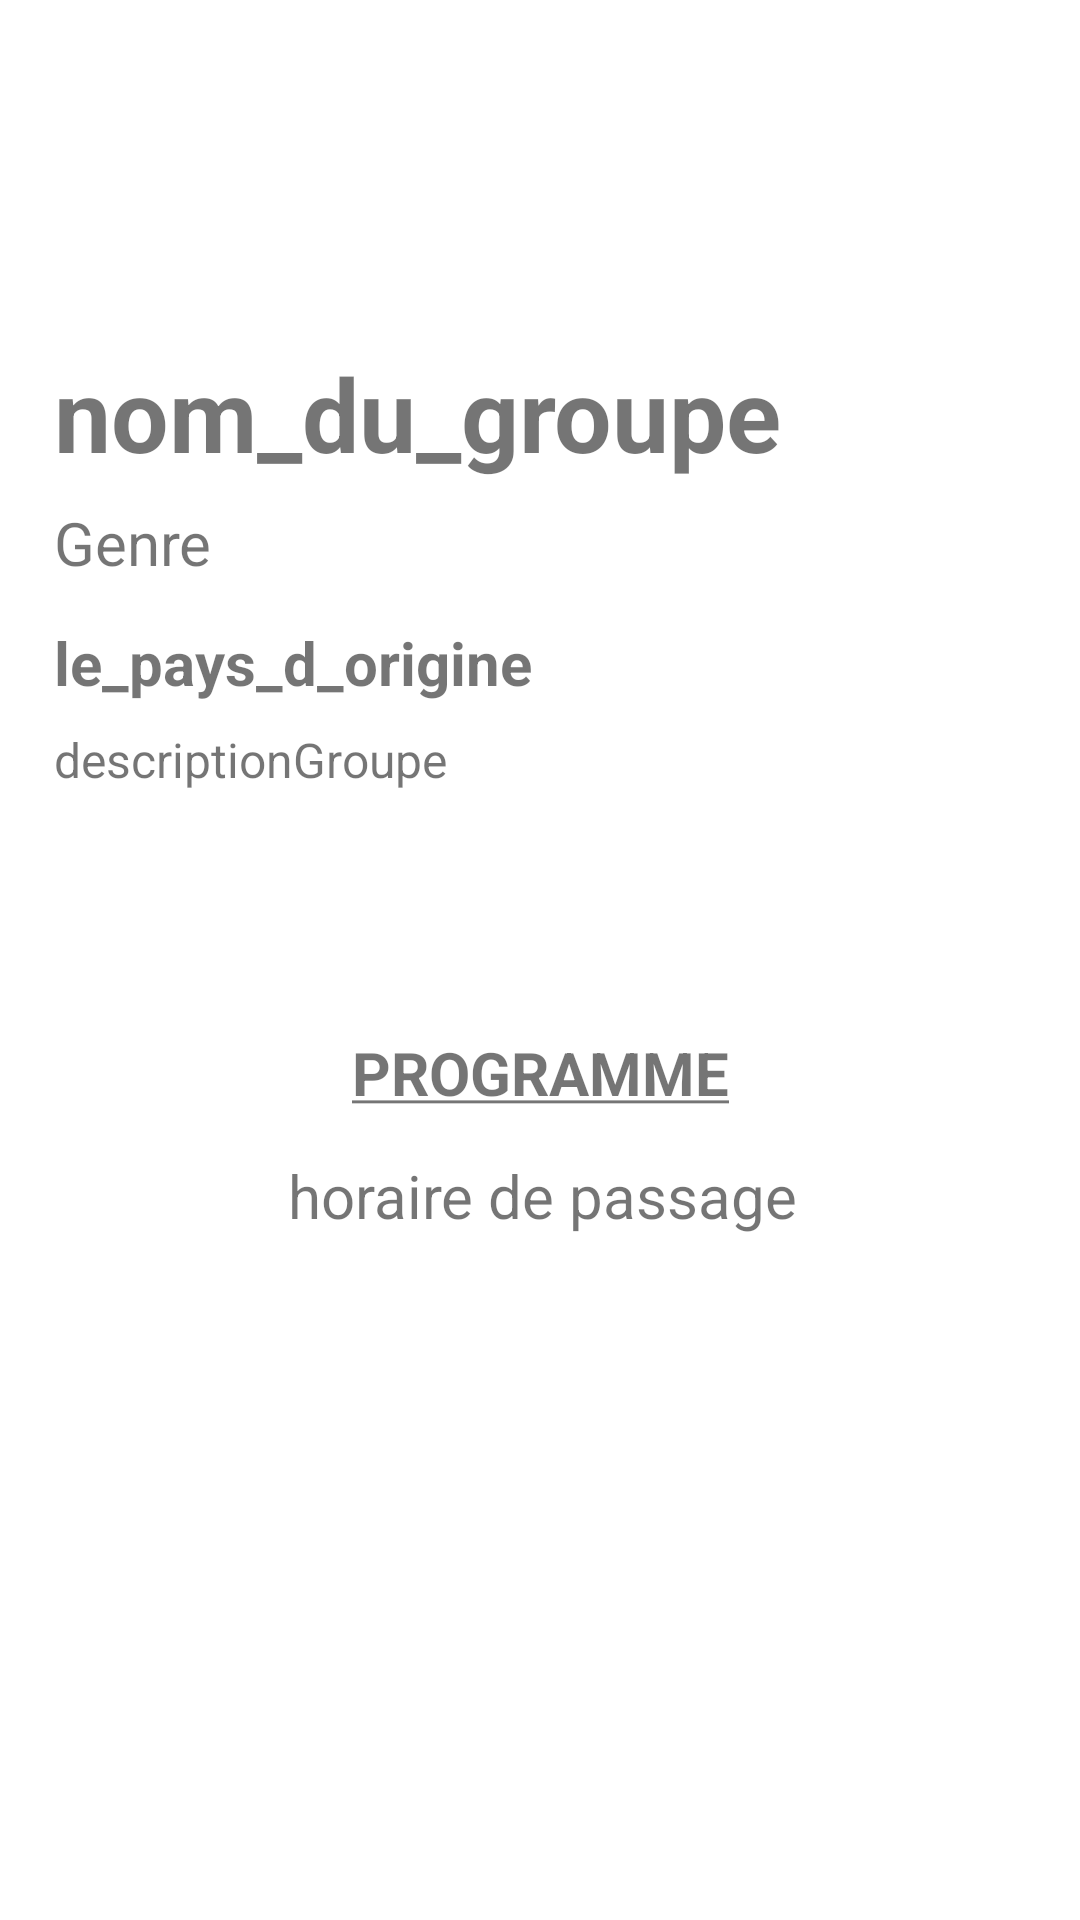

Produce the Android XML layout that renders to this screen, including the resource entries it uses.
<!-- AndroidManifest.xml: application theme Theme.FIMUDROID -->
<!-- res/layout/artiste_details_fragment.xml -->
<?xml version="1.0" encoding="utf-8"?>
<ScrollView xmlns:android="http://schemas.android.com/apk/res/android"
    xmlns:app="http://schemas.android.com/apk/res-auto"
    xmlns:tools="http://schemas.android.com/tools"
    android:layout_width="match_parent"
    android:layout_height="wrap_content"
    app:layout_constraintBottom_toBottomOf="parent"
    app:layout_constraintEnd_toEndOf="parent"
    app:layout_constraintStart_toStartOf="parent"
    app:layout_constraintTop_toTopOf="parent">

    <androidx.constraintlayout.widget.ConstraintLayout
        android:layout_width="match_parent"
        android:layout_height="wrap_content"
        android:background="@android:color/transparent">

        <ImageView
            android:id="@+id/imageView"
            android:layout_width="0dp"
            android:layout_height="wrap_content"
            android:adjustViewBounds="true"
            android:cropToPadding="true"
            android:minHeight="100dp"
            app:layout_constraintBottom_toTopOf="@+id/nomGroupe"
            app:layout_constraintEnd_toEndOf="parent"
            app:layout_constraintStart_toStartOf="parent"
            app:layout_constraintTop_toTopOf="parent"
            tools:ignore="ImageContrastCheck" />

        <TextView
            android:id="@+id/nomGroupe"
            android:layout_width="0dp"
            android:layout_height="wrap_content"
            android:layout_marginStart="18dp"
            android:layout_marginTop="15dp"
            android:layout_marginEnd="10dp"
            android:layout_marginBottom="7dp"
            android:text="nom_du_groupe"
            android:textSize="34sp"
            android:textStyle="bold"
            app:layout_constraintBottom_toTopOf="@+id/textView5"
            app:layout_constraintEnd_toEndOf="parent"
            app:layout_constraintStart_toStartOf="parent"
            app:layout_constraintTop_toBottomOf="@+id/imageView" />

        <TextView
            android:id="@+id/textView5"
            android:layout_width="0dp"
            android:layout_height="wrap_content"
            android:layout_marginBottom="8dp"
            android:text="Genre"
            android:textSize="20sp"
            app:layout_constraintBottom_toTopOf="@+id/paysDetailTextView"
            app:layout_constraintEnd_toEndOf="@+id/nomGroupe"
            app:layout_constraintStart_toStartOf="@+id/nomGroupe"
            app:layout_constraintTop_toBottomOf="@+id/nomGroupe" />

        <TextView
            android:id="@+id/paysDetailTextView"
            android:layout_width="0dp"
            android:layout_height="wrap_content"
            android:layout_marginTop="5dp"
            android:layout_marginBottom="8dp"
            android:text="le_pays_d_origine"
            android:textAlignment="viewStart"
            android:textSize="20sp"
            android:textStyle="bold"
            app:layout_constraintBottom_toTopOf="@+id/descriptionView"
            app:layout_constraintEnd_toEndOf="@+id/textView5"
            app:layout_constraintStart_toStartOf="@+id/textView5"
            app:layout_constraintTop_toBottomOf="@+id/textView5" />

        <TextView
            android:id="@+id/descriptionView"
            android:layout_width="0dp"
            android:layout_height="wrap_content"
            android:layout_marginBottom="1dp"
            android:justificationMode="inter_word"
            android:text="descriptionGroupe"
            android:textAlignment="viewStart"
            android:textSize="16sp"
            app:layout_constraintBottom_toTopOf="@+id/link_layout"
            app:layout_constraintEnd_toEndOf="@+id/paysDetailTextView"
            app:layout_constraintStart_toStartOf="@+id/paysDetailTextView" />


        <TextView
            android:id="@+id/textView"
            android:layout_width="wrap_content"
            android:layout_height="wrap_content"
            android:layout_marginStart="121dp"
            android:layout_marginTop="20dp"
            android:layout_marginEnd="121dp"
            android:text="@string/programmation"
            android:textAlignment="center"
            android:textAllCaps="false"
            android:textSize="20sp"
            android:textStyle="bold"
            app:layout_constraintEnd_toEndOf="parent"
            app:layout_constraintStart_toStartOf="parent"
            app:layout_constraintTop_toBottomOf="@+id/link_layout"
            tools:text="PROGRAMMATION" />

        <TextView
            android:id="@+id/horrairePassage"
            android:layout_width="wrap_content"
            android:layout_height="wrap_content"
            android:layout_marginLeft="1dp"
            android:layout_marginTop="14dp"
            android:layout_marginBottom="22dp"
            android:text="horaire de passage"
            android:textAlignment="center"
            android:textSize="20sp"
            app:layout_constraintBottom_toTopOf="@+id/VideoGroupe"
            app:layout_constraintEnd_toEndOf="parent"
            app:layout_constraintStart_toStartOf="parent"
            app:layout_constraintTop_toBottomOf="@+id/textView"
            tools:text="horraire de passage" />

        <ImageButton
            android:id="@+id/VideoGroupe"
            android:layout_width="0dp"
            android:layout_height="wrap_content"
            android:layout_marginStart="50dp"
            android:layout_marginEnd="50dp"
            android:adjustViewBounds="true"
            android:background="@android:color/transparent"
            android:contentDescription="VideoYoutube"
            android:cropToPadding="true"
            android:scaleType="fitCenter"
            android:src="@drawable/mdi_youtube"
            app:layout_constraintBottom_toBottomOf="parent"
            app:layout_constraintEnd_toEndOf="parent"
            app:layout_constraintStart_toStartOf="parent"
            app:layout_constraintTop_toBottomOf="@+id/horrairePassage"
            tools:ignore="TouchTargetSizeCheck"
            tools:src="@drawable/mdi_youtube" />

        <LinearLayout
            android:id="@+id/link_layout"
            android:layout_width="0dp"
            android:layout_height="40dp"
            android:layout_marginStart="20dp"
            android:layout_marginTop="20dp"
            android:layout_marginEnd="20dp"
            android:background="@android:color/transparent"
            android:gravity="start"
            android:orientation="horizontal"
            app:layout_constraintEnd_toEndOf="parent"
            app:layout_constraintStart_toStartOf="parent"
            app:layout_constraintTop_toBottomOf="@+id/descriptionView" />

    </androidx.constraintlayout.widget.ConstraintLayout>
</ScrollView>
<!-- resources referenced by this layout -->
<resources>
  <string name="programmation"><u>PROGRAMME</u></string>
  <style name="Theme.FIMUDROID" parent="Theme.MaterialComponents.DayNight.DarkActionBar">
          
          <item name="colorPrimary">@color/purple_500</item>
          <item name="colorPrimaryVariant">@color/purple_700</item>
          <item name="colorOnPrimary">@color/white</item>
          
          <item name="colorSecondary">@color/teal_200</item>
          <item name="colorSecondaryVariant">@color/teal_700</item>
          <item name="colorOnSecondary">@color/black</item>
          
          <item name="android:statusBarColor">?attr/colorPrimaryVariant</item>
          
      </style>
  <color name="purple_500">#FF6200EE</color>
  <color name="purple_700">#FF3700B3</color>
  <color name="white">#FFFFFFFF</color>
  <color name="teal_200">#FF03DAC5</color>
  <color name="teal_700">#FF018786</color>
  <color name="black">#FF000000</color>
</resources>
